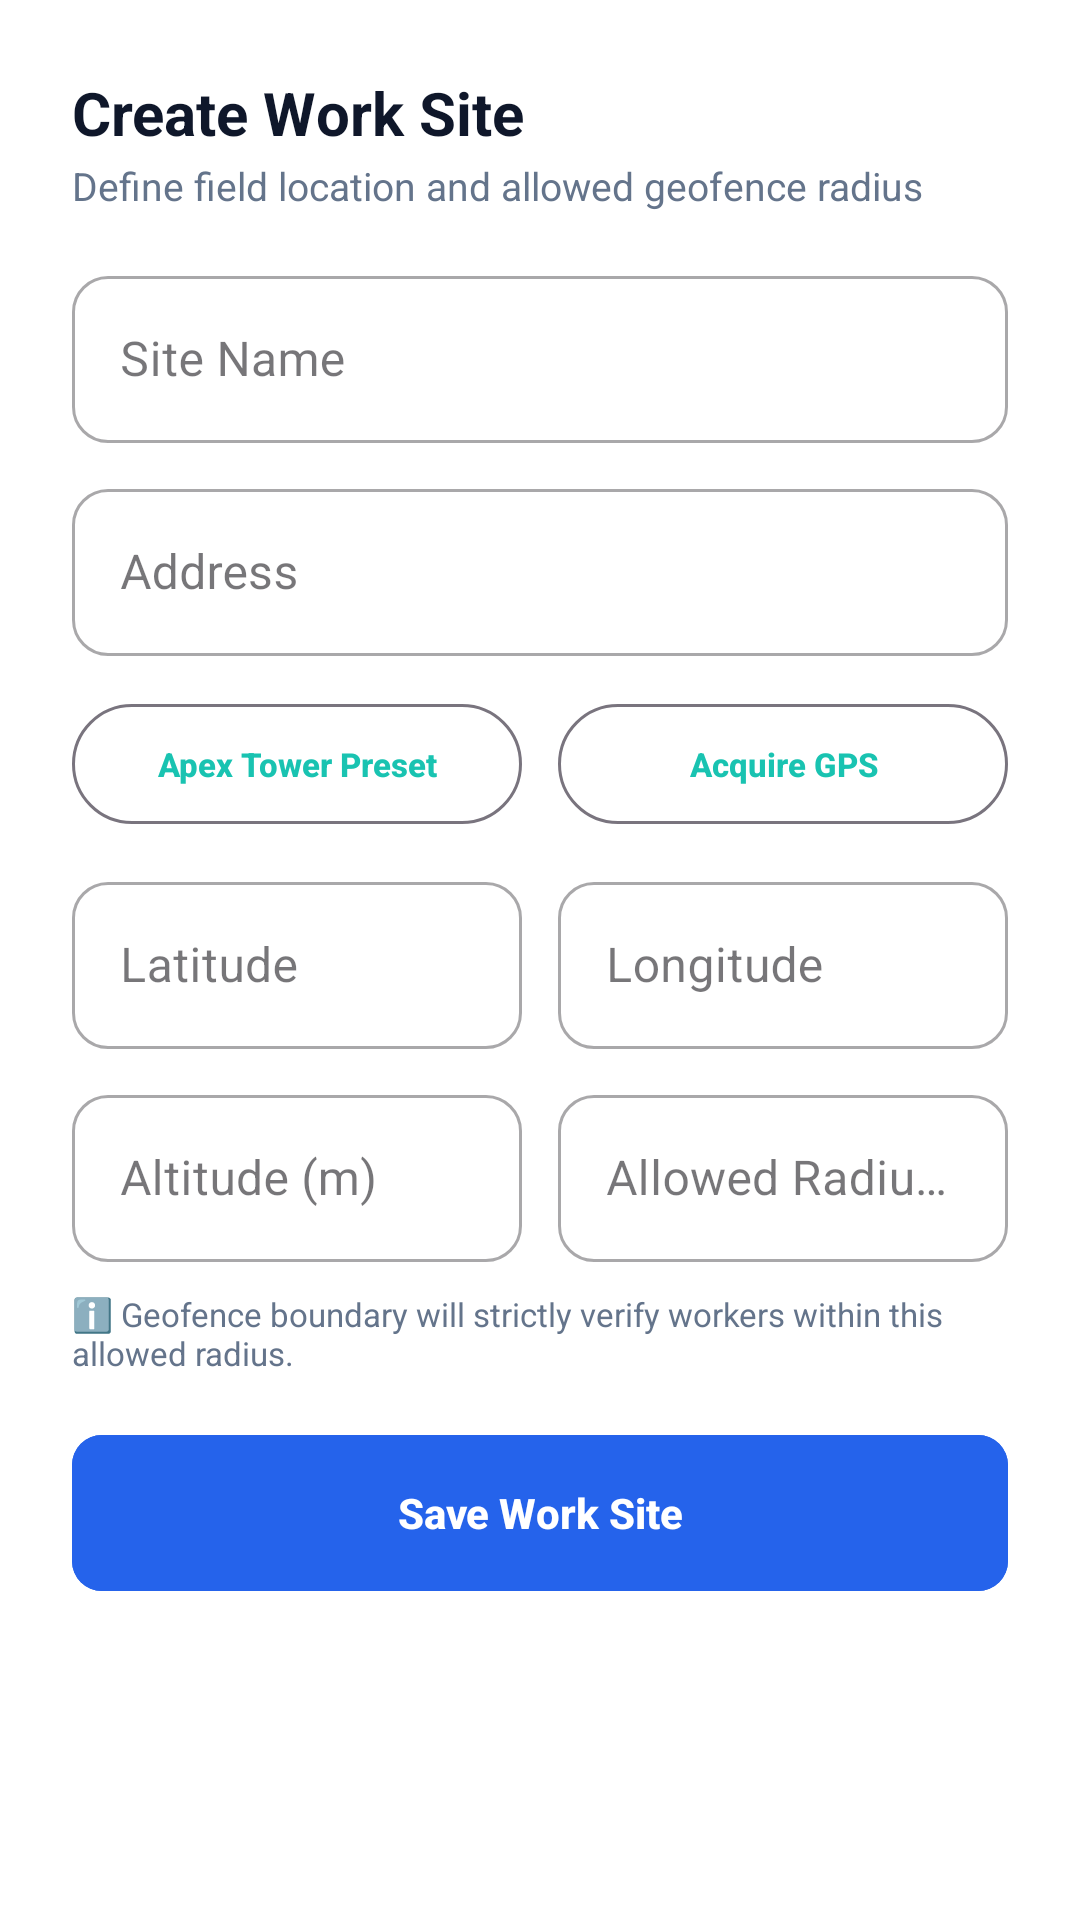

Here is an Android app screen rendered from its layout file. Give the layout XML and the strings, colors and styles it references.
<!-- AndroidManifest.xml: application theme Theme.FieldAttendance -->
<!-- res/layout/dialog_create_work_site.xml -->
<?xml version="1.0" encoding="utf-8"?>
<ScrollView xmlns:android="http://schemas.android.com/apk/res/android"
    xmlns:app="http://schemas.android.com/apk/res-auto"
    android:layout_width="match_parent"
    android:layout_height="wrap_content"
    android:background="#FFFFFF">

    <LinearLayout
        android:layout_width="match_parent"
        android:layout_height="wrap_content"
        android:orientation="vertical"
        android:padding="24dp">

        <TextView
            android:layout_width="wrap_content"
            android:layout_height="wrap_content"
            android:text="Create Work Site"
            android:textSize="20sp"
            android:textStyle="bold"
            android:textColor="#0F172A" />

        <TextView
            android:layout_width="wrap_content"
            android:layout_height="wrap_content"
            android:layout_marginTop="2dp"
            android:text="Define field location and allowed geofence radius"
            android:textSize="13sp"
            android:textColor="#64748B" />

        <com.google.android.material.textfield.TextInputLayout
            android:layout_width="match_parent"
            android:layout_height="wrap_content"
            android:layout_marginTop="16dp"
            android:hint="Site Name"
            style="@style/Widget.MaterialComponents.TextInputLayout.OutlinedBox">
            <com.google.android.material.textfield.TextInputEditText
                android:id="@+id/etSiteName"
                android:layout_width="match_parent"
                android:layout_height="wrap_content" />
        </com.google.android.material.textfield.TextInputLayout>

        <com.google.android.material.textfield.TextInputLayout
            android:layout_width="match_parent"
            android:layout_height="wrap_content"
            android:layout_marginTop="10dp"
            android:hint="Address"
            style="@style/Widget.MaterialComponents.TextInputLayout.OutlinedBox">
            <com.google.android.material.textfield.TextInputEditText
                android:id="@+id/etSiteAddress"
                android:layout_width="match_parent"
                android:layout_height="wrap_content" />
        </com.google.android.material.textfield.TextInputLayout>

        
        <LinearLayout
            android:layout_width="match_parent"
            android:layout_height="wrap_content"
            android:orientation="horizontal"
            android:layout_marginTop="12dp">

            <com.google.android.material.button.MaterialButton
                android:id="@+id/btnQuickFillApex"
                style="@style/Widget.Material3.Button.OutlinedButton"
                android:layout_width="0dp"
                android:layout_height="wrap_content"
                android:layout_weight="1"
                android:layout_marginEnd="6dp"
                android:text="Apex Tower Preset"
                android:textSize="11sp" />

            <com.google.android.material.button.MaterialButton
                android:id="@+id/btnSiteCurrentLocation"
                style="@style/Widget.Material3.Button.OutlinedButton"
                android:layout_width="0dp"
                android:layout_height="wrap_content"
                android:layout_weight="1"
                android:layout_marginStart="6dp"
                android:text="Acquire GPS"
                android:textSize="11sp" />
        </LinearLayout>

        
        <LinearLayout
            android:layout_width="match_parent"
            android:layout_height="wrap_content"
            android:orientation="horizontal"
            android:layout_marginTop="10dp">

            <com.google.android.material.textfield.TextInputLayout
                android:layout_width="0dp"
                android:layout_height="wrap_content"
                android:layout_weight="1"
                android:layout_marginEnd="6dp"
                android:hint="Latitude"
                style="@style/Widget.MaterialComponents.TextInputLayout.OutlinedBox">
                <com.google.android.material.textfield.TextInputEditText
                    android:id="@+id/etSiteLat"
                    android:layout_width="match_parent"
                    android:layout_height="wrap_content"
                    android:inputType="numberDecimal|numberSigned" />
            </com.google.android.material.textfield.TextInputLayout>

            <com.google.android.material.textfield.TextInputLayout
                android:layout_width="0dp"
                android:layout_height="wrap_content"
                android:layout_weight="1"
                android:layout_marginStart="6dp"
                android:hint="Longitude"
                style="@style/Widget.MaterialComponents.TextInputLayout.OutlinedBox">
                <com.google.android.material.textfield.TextInputEditText
                    android:id="@+id/etSiteLon"
                    android:layout_width="match_parent"
                    android:layout_height="wrap_content"
                    android:inputType="numberDecimal|numberSigned" />
            </com.google.android.material.textfield.TextInputLayout>
        </LinearLayout>

        <LinearLayout
            android:layout_width="match_parent"
            android:layout_height="wrap_content"
            android:orientation="horizontal"
            android:layout_marginTop="10dp">

            <com.google.android.material.textfield.TextInputLayout
                android:layout_width="0dp"
                android:layout_height="wrap_content"
                android:layout_weight="1"
                android:layout_marginEnd="6dp"
                android:hint="Altitude (m)"
                style="@style/Widget.MaterialComponents.TextInputLayout.OutlinedBox">
                <com.google.android.material.textfield.TextInputEditText
                    android:id="@+id/etSiteAlt"
                    android:layout_width="match_parent"
                    android:layout_height="wrap_content"
                    android:inputType="numberDecimal" />
            </com.google.android.material.textfield.TextInputLayout>

            <com.google.android.material.textfield.TextInputLayout
                android:layout_width="0dp"
                android:layout_height="wrap_content"
                android:layout_weight="1"
                android:layout_marginStart="6dp"
                android:hint="Allowed Radius (m)"
                style="@style/Widget.MaterialComponents.TextInputLayout.OutlinedBox">
                <com.google.android.material.textfield.TextInputEditText
                    android:id="@+id/etSiteRadius"
                    android:layout_width="match_parent"
                    android:layout_height="wrap_content"
                    android:inputType="number" />
            </com.google.android.material.textfield.TextInputLayout>
        </LinearLayout>

        <TextView
            android:layout_width="match_parent"
            android:layout_height="wrap_content"
            android:layout_marginTop="10dp"
            android:text="ℹ️ Geofence boundary will strictly verify workers within this allowed radius."
            android:textSize="11sp"
            android:textColor="#64748B" />

        <com.google.android.material.button.MaterialButton
            android:id="@+id/btnSaveWorkSiteSubmit"
            android:layout_width="match_parent"
            android:layout_height="52dp"
            android:layout_marginTop="20dp"
            android:text="Save Work Site"
            android:textStyle="bold"
            android:textSize="14sp"
            app:cornerRadius="10dp"
            android:backgroundTint="#2563EB" />

    </LinearLayout>
</ScrollView>
<!-- resources referenced by this layout -->
<resources>
  <color name="primary">#19C3B1</color>
  <color name="on_primary">#FFFFFF</color>
  <color name="primary_variant">#0F9F91</color>
  <color name="white">#FFFFFF</color>
  <color name="secondary">#5B7CFA</color>
  <color name="on_secondary">#FFFFFF</color>
  <color name="background">#08111F</color>
  <color name="surface">#101C2D</color>
  <color name="surface_card">#17263A</color>
  <color name="error">#FF5C6C</color>
  <color name="text_primary">#F5F7FA</color>
  <color name="text_secondary">#9AA7B8</color>
  <color name="text_muted">#6F7C8F</color>
  <style name="Widget.FieldAttendance.TextInputLayout" parent="Widget.Material3.TextInputLayout.OutlinedBox">
          <item name="boxCornerRadiusTopStart">12dp</item>
          <item name="boxCornerRadiusTopEnd">12dp</item>
          <item name="boxCornerRadiusBottomStart">12dp</item>
          <item name="boxCornerRadiusBottomEnd">12dp</item>
          <item name="boxBackgroundColor">@color/input_background</item>
          <item name="boxStrokeColor">@color/input_stroke</item>
          <item name="boxStrokeWidth">1dp</item>
          <item name="hintTextColor">@color/primary</item>
          <item name="android:textColorHint">@color/text_muted</item>
      </style>
  <style name="Widget.FieldAttendance.Button" parent="Widget.Material3.Button">
          <item name="cornerRadius">12dp</item>
          <item name="android:insetTop">0dp</item>
          <item name="android:insetBottom">0dp</item>
          <item name="android:paddingTop">16dp</item>
          <item name="android:paddingBottom">16dp</item>
          <item name="android:textAllCaps">false</item>
          <item name="android:textSize">16sp</item>
          <item name="android:textStyle">bold</item>
          <item name="android:letterSpacing">0</item>
          <item name="elevation">0dp</item>
      </style>
  <style name="Widget.FieldAttendance.CardView" parent="Widget.Material3.CardView.Elevated">
          <item name="cardBackgroundColor">@color/surface_card</item>
          <item name="cardCornerRadius">16dp</item>
          <item name="cardElevation">0dp</item>
          <item name="strokeWidth">1dp</item>
          <item name="strokeColor">@color/divider</item>
      </style>
  <style name="Widget.FieldAttendance.BottomNavigation" parent="Widget.Material3.BottomNavigationView">
          <item name="backgroundTint">@color/surface</item>
          <item name="itemIconTint">@color/nav_icon_color</item>
          <item name="itemTextColor">@color/nav_icon_color</item>
          <item name="itemRippleColor">@color/divider</item>
          <item name="labelVisibilityMode">labeled</item>
          <item name="elevation">8dp</item>
      </style>
  <color name="input_background">#101C2D</color>
  <color name="input_stroke">#26364A</color>
  <color name="divider">#26364A</color>
</resources>
